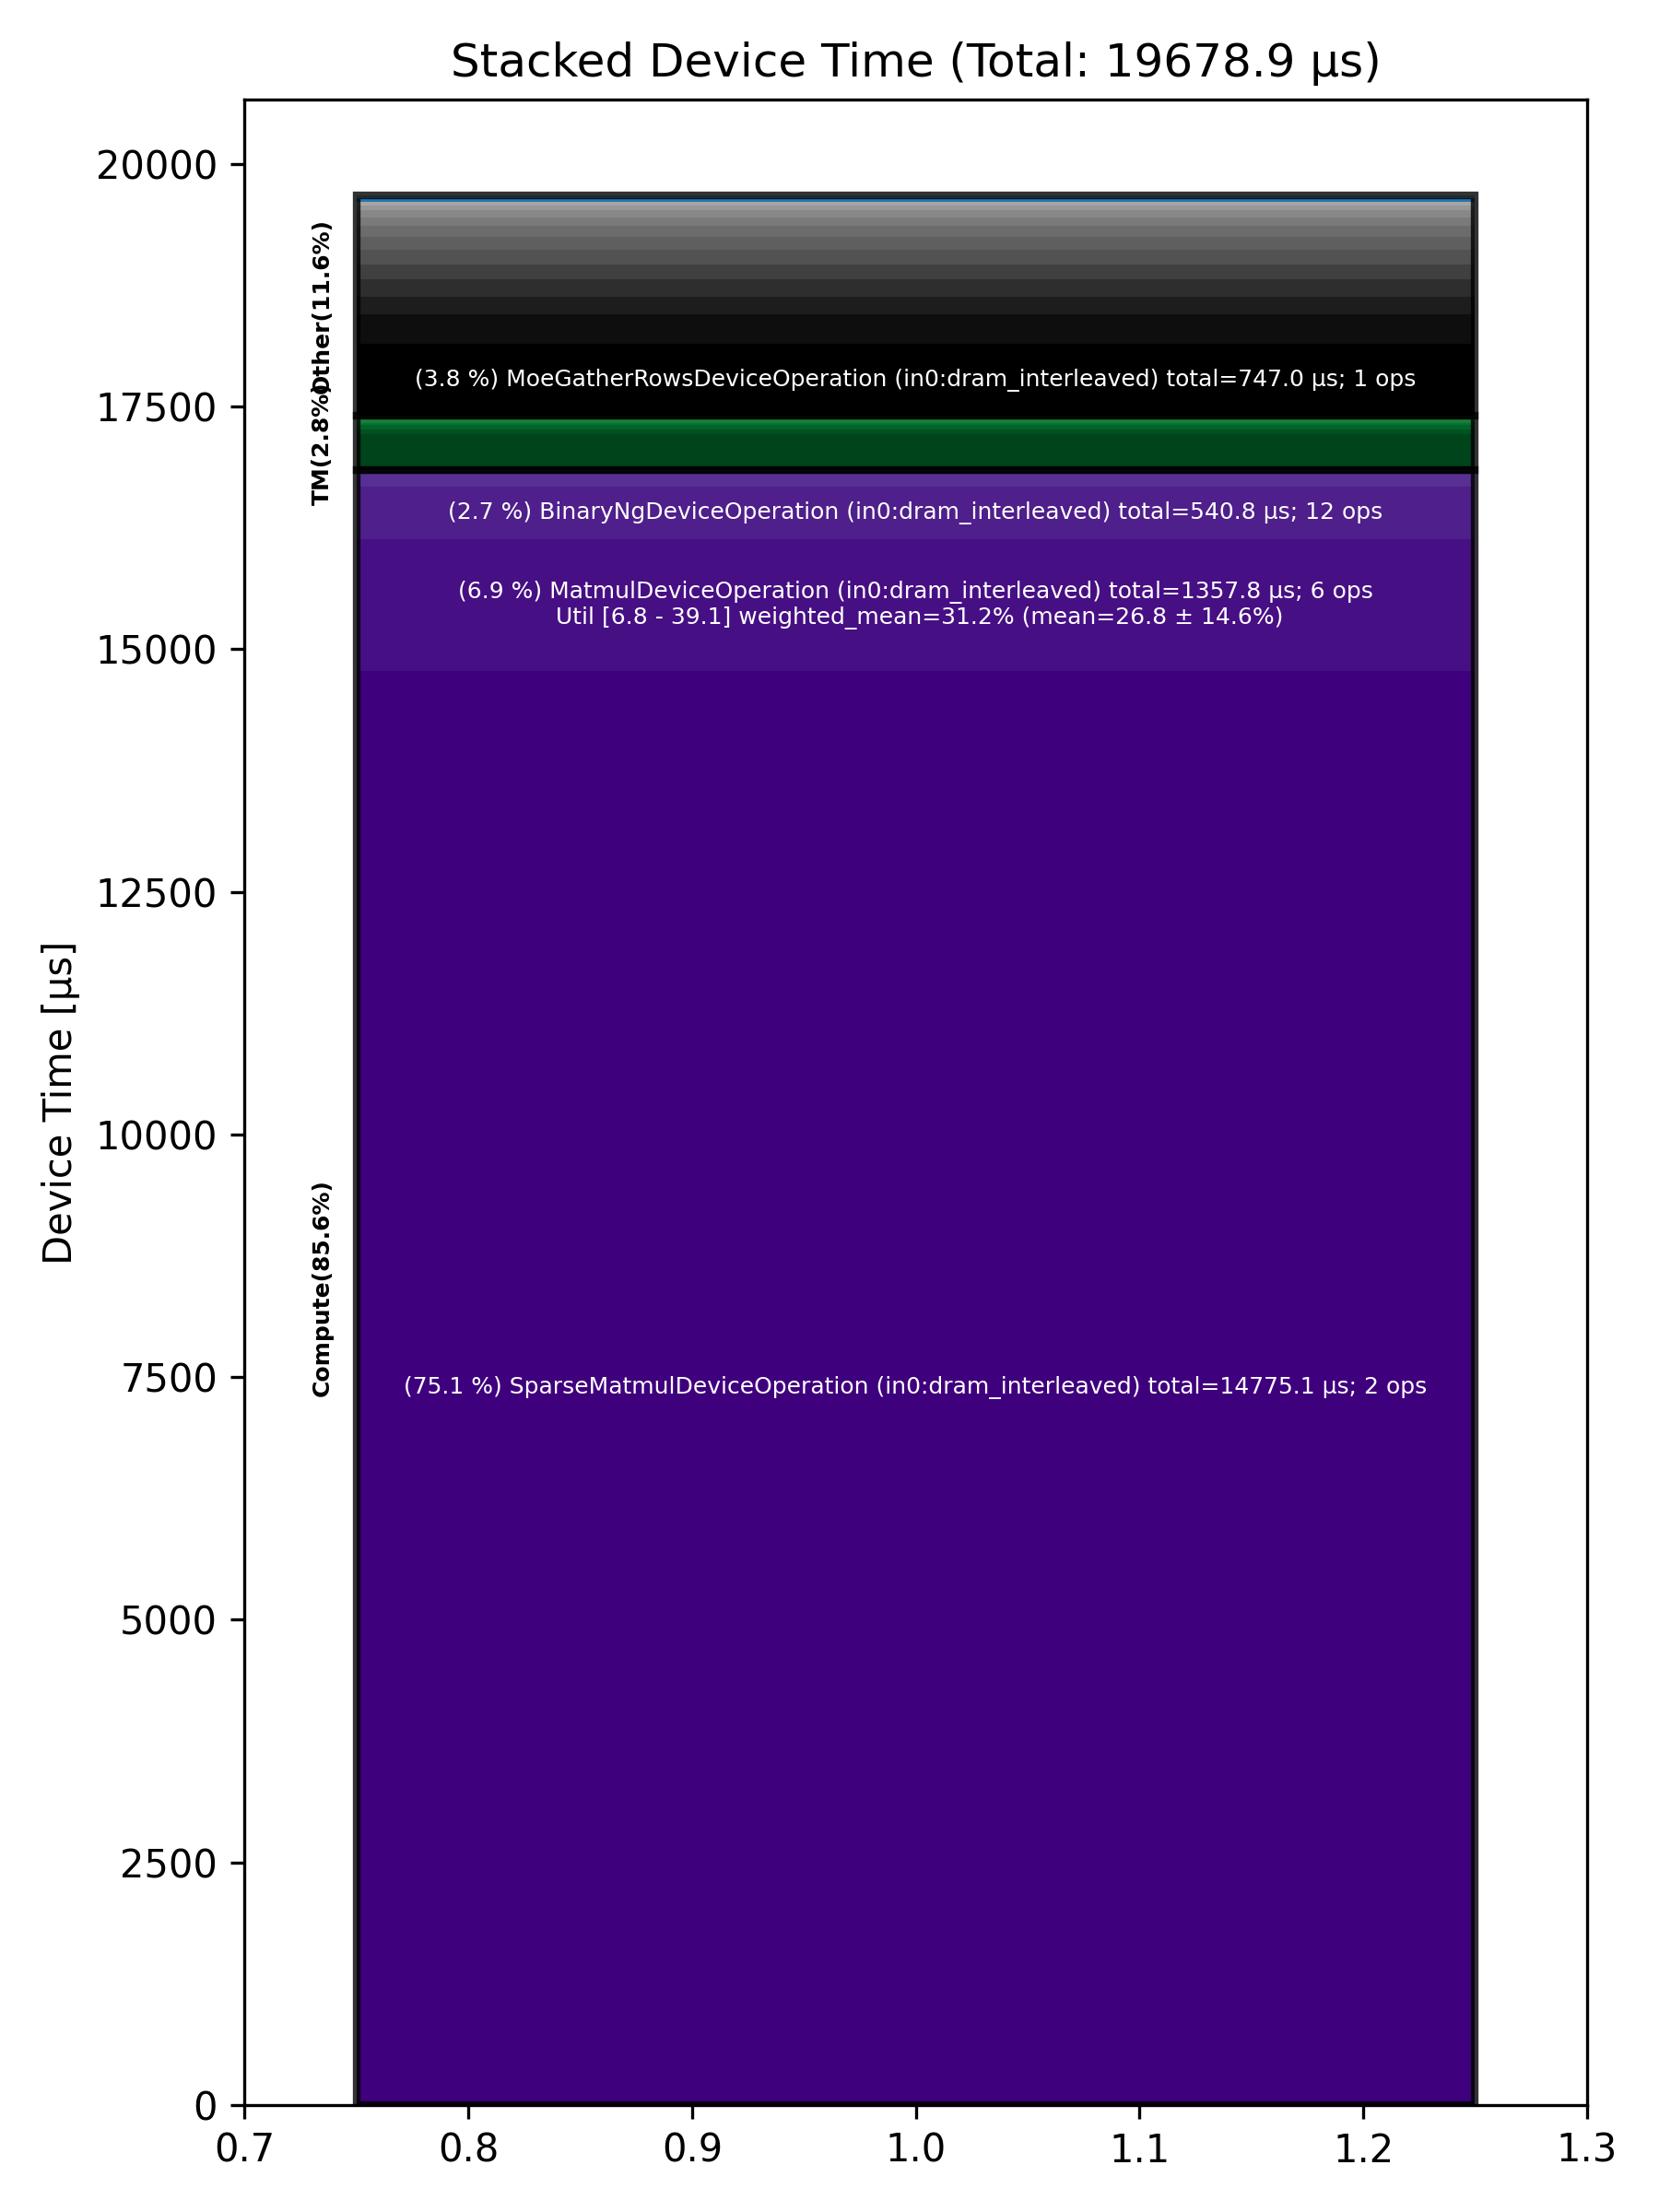

Values plotted in this chart, from the file beside it:
Total % [%], Op Code, Device Time Sum [μs], Op Count, Op Category, Min FLOPs [%], Max FLOPs [%], Mean FLOPs [%], Std FLOPs [%], Weighted Mean FLOPs [%]
75.08, SparseMatmulDeviceOperation (in0:dram_in…, 14775, 2, Compute, , , , , 
6.90, MatmulDeviceOperation (in0:dram_interlea…, 1358, 6, Compute, 6.78, 39.10, 26.81, 14.58, 31.16
3.80, MoeGatherRowsDeviceOperation (in0:dram_i…, 747, 1, Other, , , , , 
2.75, BinaryNgDeviceOperation (in0:dram_interl…, 540.8, 12, Compute, , , , , 
1.91, SliceDeviceOperation (in0:dram_interleav…, 376.4, 14, TM, , , , , 
1.52, UntilizeCodegenDeviceOperation (in0:dram…, 299.3, 2, Other, , , , , 
0.94, MhcPostDeviceOperation (in0:dram_interle…, 184.3, 2, Other, , , , , 
0.91, MhcSplitSinkhornDeviceOperation (in0:dra…, 179.9, 2, Other, , , , , 
0.79, MhcMixDeviceOperation (in0:dram_interlea…, 155.4, 2, Other, , , , , 
0.76, QkvCausalConv1dSiluOperation (in0:dram_i…, 149.9, 1, Other, , , , , 
0.66, LayerNormDeviceOperation (in0:dram_inter…, 130.8, 2, Compute, , , , , 
0.65, MoeSortedDispatchDeviceOperation (in0:dr…, 128.6, 1, Other, , , , , 
0.61, PrepareChunkRecurrenceOperation (in0:dra…, 120.5, 1, Other, , , , , 
0.42, MhcPreDeviceOperation (in0:dram_interlea…, 82.92, 2, Other, , , , , 
0.35, MoeGatherAddRowsDeviceOperation (in0:dra…, 69.54, 1, Other, , , , , 
0.27, RecurrentChunkScanOperation (in0:l1_inte…, 54.06, 1, Other, , , , , 
0.24, UntilizeDeviceOperation (in0:dram_interl…, 46.86, 1, TM, , , , , 
0.21, TypecastDeviceOperation (in0:dram_interl…, 41.34, 6, TM, , , , , 
0.18, SigmoidGatedRmsNormOperation (in0:dram_i…, 35.66, 1, Other, , , , , 
0.18, TopKDeviceOperation (in0:dram_interleave…, 34.62, 1, Other, , , , , 
0.17, GatherDeviceOperation (in0:dram_interlea…, 33.11, 1, Other, , , , , 
0.12, TilizeWithValPaddingDeviceOperation (in0…, 23.61, 2, TM, , , , , 
0.12, TransposeDeviceOperation (in0:dram_inter…, 22.93, 4, TM, , , , , 
0.10, ReduceDeviceOperation (in0:dram_interlea…, 20.57, 5, Compute, , , , , 
0.08, ReshapeViewDeviceOperation (in0:dram_int…, 15.22, 2, TM, , , , , 
0.07, FillPadDeviceOperation (in0:dram_interle…, 14.63, 2, TM, , , , , 
0.05, UntilizeWithUnpaddingDeviceOperation (in…, 10.53, 1, TM, , , , , 
0.05, UnaryDeviceOperation (in0:dram_interleav…, 10.02, 3, Compute, , , , , 
0.04, EmbeddingsDeviceOperation (in0:dram_inte…, 7.62, 2, Compute, , , , , 
0.04, ConcatDeviceOperation (in0:dram_interlea…, 7.51, 1, TM, , , , , 
0.01, ChronologicalSelectionsOperation (in0:dr…, 2.46, 1, Other, , , , , 
